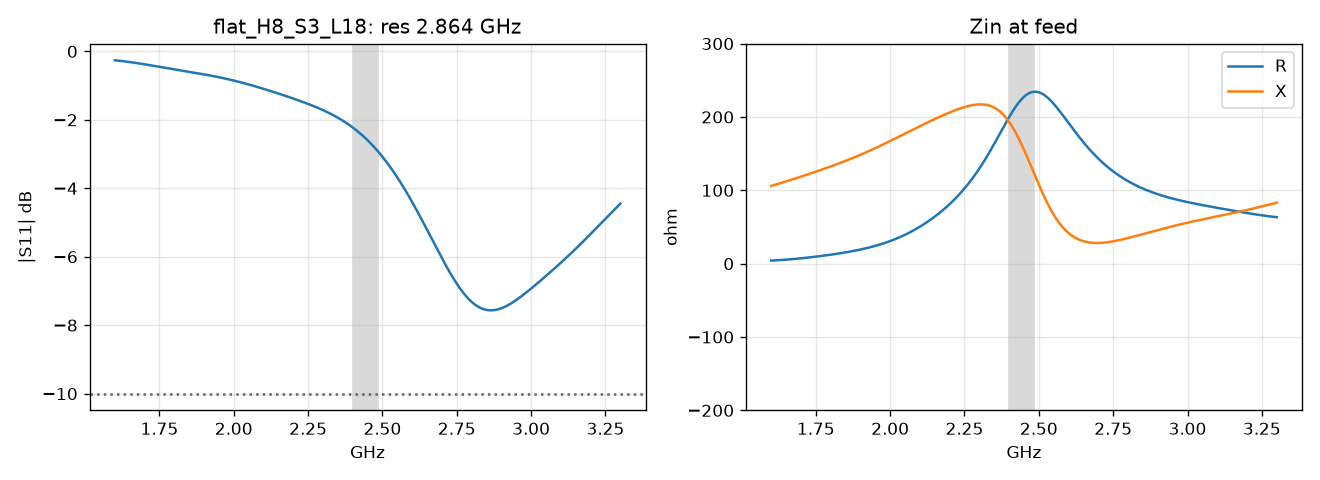

The table this chart was drawn from, first rows:
f_GHz, s11_dB, zin_re, zin_im
1.600000000000000089e+00, -2.608145301980355768e-01, 4.121727790311716433e+00, 1.058947606446022007e+02
1.602000000000000091e+00, -2.625166221536618938e-01, 4.164249669544219934e+00, 1.061372240551782085e+02
1.604000000000000092e+00, -2.642512855483328815e-01, 4.207572799133746599e+00, 1.063803316636774667e+02
1.606000000000000094e+00, -2.660183547881154187e-01, 4.251701689487911828e+00, 1.066240740224461234e+02
1.608000000000000096e+00, -2.678176435299569058e-01, 4.296640527091390105e+00, 1.068684416991437161e+02
1.610000000000000098e+00, -2.696489451524512471e-01, 4.342393175510657066e+00, 1.071134252870871109e+02
1.612000000000000099e+00, -2.715120332373465728e-01, 4.388963176685510170e+00, 1.073590154155923386e+02
1.614000000000000101e+00, -2.734066620614650778e-01, 4.436353752511653425e+00, 1.076052027603042234e+02
1.616000000000000103e+00, -2.753325670984269058e-01, 4.484567806714236049e+00, 1.078519780535081907e+02
1.618000000000000105e+00, -2.772894655296944677e-01, 4.533607927013785677e+00, 1.080993320944153169e+02
1.620000000000000107e+00, -2.792770567645190272e-01, 4.583476387588091505e+00, 1.083472557594131587e+02
1.622000000000000108e+00, -2.812950229682722458e-01, 4.634175151829510675e+00, 1.085957400122735521e+02
1.624000000000000110e+00, -2.833430295985559511e-01, 4.685705875397638387e+00, 1.088447759143109010e+02
1.625999999999999890e+00, -2.854207259489320858e-01, 4.738069909572497629e+00, 1.090943546344799842e+02
1.627999999999999892e+00, -2.875277456993036718e-01, 4.791268304901677766e+00, 1.093444674594048394e+02
1.629999999999999893e+00, -2.896637074730823991e-01, 4.845301815150415692e+00, 1.095951058033338938e+02
1.631999999999999895e+00, -2.918282153999895989e-01, 4.900170901544736779e+00, 1.098462612180064184e+02
1.633999999999999897e+00, -2.940208596846038969e-01, 4.955875737315444951e+00, 1.100979254024251475e+02
1.635999999999999899e+00, -2.962412171798283200e-01, 5.012416212537758042e+00, 1.103500902125258563e+02
1.637999999999999901e+00, -2.984888519649433469e-01, 5.069791939266336200e+00, 1.106027476707317021e+02
1.639999999999999902e+00, -3.007633159277516288e-01, 5.128002256965386252e+00, 1.108558899753872140e+02
1.641999999999999904e+00, -3.030641493503165584e-01, 5.187046238229879869e+00, 1.111095095100585866e+02
1.643999999999999906e+00, -3.053908814979094943e-01, 5.246922694798752396e+00, 1.113635988526928458e+02
1.645999999999999908e+00, -3.077430312105793875e-01, 5.307630183854237238e+00, 1.116181507846272467e+02
1.647999999999999909e+00, -3.101201074970405536e-01, 5.369167014607325150e+00, 1.118731582994362128e+02
1.649999999999999911e+00, -3.125216101302680793e-01, 5.431531255164554928e+00, 1.121286146116097200e+02
1.651999999999999913e+00, -3.149470302444515868e-01, 5.494720739672577459e+00, 1.123845131650516578e+02
1.653999999999999915e+00, -3.173958509327877708e-01, 5.558733075737303686e+00, 1.126408476413889446e+02
1.655999999999999917e+00, -3.198675478457440602e-01, 5.623565652112819890e+00, 1.128976119680833108e+02
1.657999999999999918e+00, -3.223615897892007087e-01, 5.689215646654597336e+00, 1.131548003263341826e+02
1.659999999999999920e+00, -3.248774393221884882e-01, 5.755680034532660194e+00, 1.134124071587646796e+02
1.661999999999999922e+00, -3.274145533537066166e-01, 5.822955596700420067e+00, 1.136704271768832228e+02
1.663999999999999924e+00, -3.299723837381144387e-01, 5.891038928609551029e+00, 1.139288553683072251e+02
1.665999999999999925e+00, -3.325503778687953771e-01, 5.959926449168619911e+00, 1.141876870037454239e+02
1.667999999999999927e+00, -3.351479792695557514e-01, 6.029614409936701946e+00, 1.144469176437265787e+02
1.669999999999999929e+00, -3.377646281833696085e-01, 6.100098904544913658e+00, 1.147065431450668882e+02
1.671999999999999931e+00, -3.403997621580834299e-01, 6.171375878340106702e+00, 1.149665596670681538e+02
1.673999999999999932e+00, -3.430528166284856351e-01, 6.243441138239510302e+00, 1.152269636774387749e+02
1.675999999999999934e+00, -3.457232254946293049e-01, 6.316290362793418822e+00, 1.154877519579298308e+02
1.677999999999999936e+00, -3.484104216956641631e-01, 6.389919112441821092e+00, 1.157489216096770264e+02
1.679999999999999938e+00, -3.511138377789889686e-01, 6.464322839960366274e+00, 1.160104700582437545e+02
1.681999999999999940e+00, -3.538329064642943278e-01, 6.539496901085545488e+00, 1.162723950583572616e+02
1.683999999999999941e+00, -3.565670612019059549e-01, 6.615436565306944239e+00, 1.165346946983295169e+02
1.685999999999999943e+00, -3.593157367253709822e-01, 6.692137026822357448e+00, 1.167973674041602266e+02
1.687999999999999945e+00, -3.620783695975518524e-01, 6.769593415639731049e+00, 1.170604119433118626e+02
1.689999999999999947e+00, -3.648543987500852959e-01, 6.847800808820059260e+00, 1.173238274281535070e+02
1.691999999999999948e+00, -3.676432660157101795e-01, 6.926754241849179650e+00, 1.175876133190683390e+02
1.693999999999999950e+00, -3.704444166531750127e-01, 7.006448720127505858e+00, 1.178517694272189402e+02
1.695999999999999952e+00, -3.732572998642394446e-01, 7.086879230566943022e+00, 1.181162959169656119e+02
1.697999999999999954e+00, -3.760813693025203408e-01, 7.168040753283983157e+00, 1.183811933079341543e+02
1.699999999999999956e+00, -3.789160835738541455e-01, 7.249928273378303700e+00, 1.186464624767307754e+02
1.701999999999999957e+00, -3.817609067276600543e-01, 7.332536792783619362e+00, 1.189121046582981620e+02
1.703999999999999959e+00, -3.846153087391741554e-01, 7.415861342181187865e+00, 1.191781214469116179e+02
1.705999999999999961e+00, -3.874787659821268826e-01, 7.499896992963191344e+00, 1.194445147968134648e+02
1.707999999999999963e+00, -3.903507616914900780e-01, 7.584638869233484293e+00, 1.197112870224811019e+02
1.709999999999999964e+00, -3.932307864161115329e-01, 7.670082159835630797e+00, 1.199784407985304426e+02
1.711999999999999966e+00, -3.961183384608291114e-01, 7.756222130394344383e+00, 1.202459791592515899e+02
1.713999999999999968e+00, -3.990129243178346385e-01, 7.843054135359621704e+00, 1.205139054977770314e+02
1.715999999999999970e+00, -4.019140590869464402e-01, 7.930573630040522737e+00, 1.207822235648815337e+02
1.717999999999999972e+00, -4.048212668845724838e-01, 8.018776182617592951e+00, 1.210509374674147125e+02
... 791 more rows
